Run: headless pygame with SDL's dummy video driver; simulated clock (each Clock.tick advances the game by its frame time, no real sleeping); random seed 0; keys injected as events and as key.get_pressed() state; no mouse input.
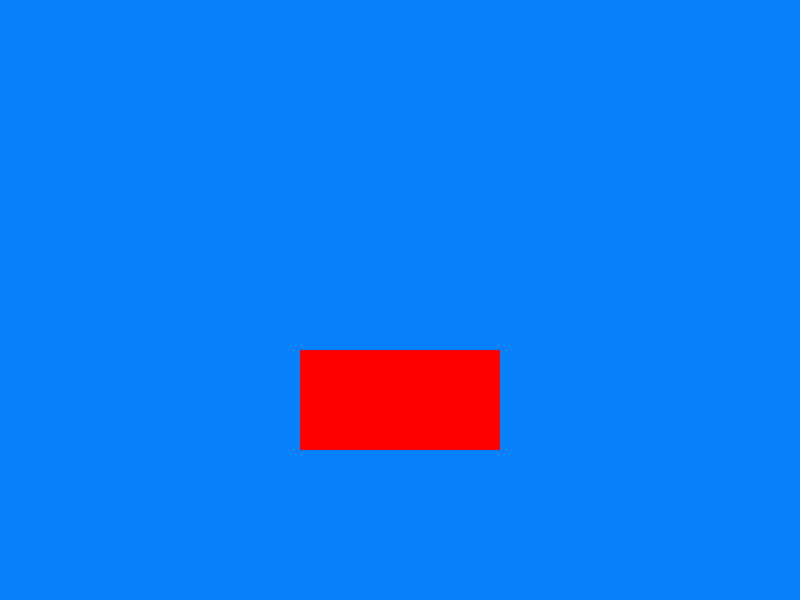
Frame 1 of 4 · flips 1–60 · no input
Frame 2 of 4 · flips 61–180 · tapped SPACE, RETURN · held RIGHT (→), D · screen unchanged from frame 1, image omitted
Frame 3 of 4 · flips 181–300 · held DOWN (↓), S · screen unchanged from frame 2, image omitted
Frame 4 of 4 · flips 301–420 · held LEFT (←), A, UP (↑), W · screen unchanged from frame 3, image omitted

The pygame program that drew these frames:

import pygame, random

ROJO = (255, 0, 0)

pygame.init()
screen_width = 800
screen_height = 600
pantalla = pygame.display.set_mode((screen_width, screen_height))
pygame.display.set_caption("Hola")

run = True

while run:
    pantalla.fill((5, 130, 250))
    pygame.draw.rect(pantalla, ROJO, (300, 350, 200, 100))

    for event in pygame.event.get():
        if event.type==pygame.QUIT:
            run=False

    pygame.display.update()


pygame.quit()
